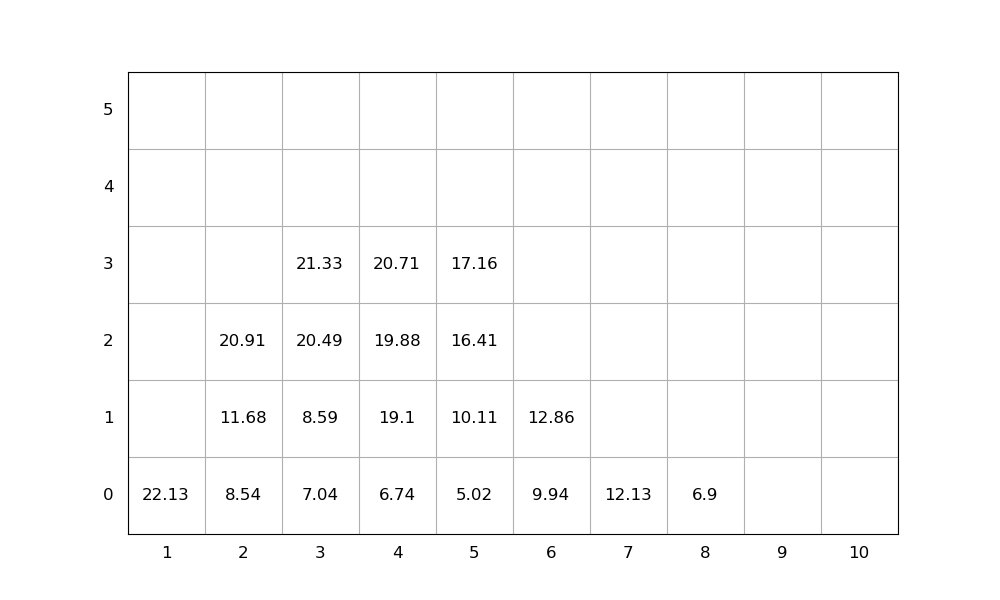

Source data for this figure (header and first rows):
idx, loc_x, loc_y, loc_z, weight, group, score, seq, emerg, reloc, size(ft)
1, 1, 0, 0, 22.13, 0, 22.13, 1, 0, 0, 20
2, 2, 0, 0, 8.54, 0, 8.54, 2, 0, 0, 20
3, 3, 0, 0, 7.04, 0, 7.04, 3, 0, 0, 20
4, 2, 0, 1, 11.68, 0, 11.68, 4, 0, 0, 20
5, 4, 0, 0, 6.74, 0, 6.74, 5, 0, 0, 20
6, 3, 0, 1, 8.59, 0, 8.59, 6, 0, 0, 20
7, 2, 0, 2, 20.91, 0, 20.91, 7, 0, 0, 20
8, 5, 0, 0, 5.02, 0, 5.02, 8, 0, 0, 20
9, 3, 0, 2, 20.49, 0, 20.49, 9, 0, 0, 20
10, 4, 0, 1, 19.1, 0, 19.1, 10, 0, 0, 20
11, 5, 0, 1, 10.11, 0, 10.11, 11, 0, 0, 20
12, 6, 0, 0, 9.94, 0, 9.94, 12, 0, 0, 20
13, 5, 0, 2, 16.41, 0, 16.41, 13, 0, 0, 20
14, 6, 0, 1, 12.86, 0, 12.86, 14, 0, 0, 20
15, 3, 0, 3, 21.33, 0, 21.33, 15, 0, 0, 20
16, 4, 0, 2, 19.88, 0, 19.88, 16, 0, 0, 20
17, 4, 0, 3, 20.71, 0, 20.71, 17, 0, 0, 20
18, 7, 0, 0, 12.13, 0, 12.13, 18, 0, 0, 20
19, 5, 0, 3, 17.16, 0, 17.16, 19, 0, 0, 20
20, 8, 0, 0, 6.9, 0, 6.9, 20, 0, 0, 20
